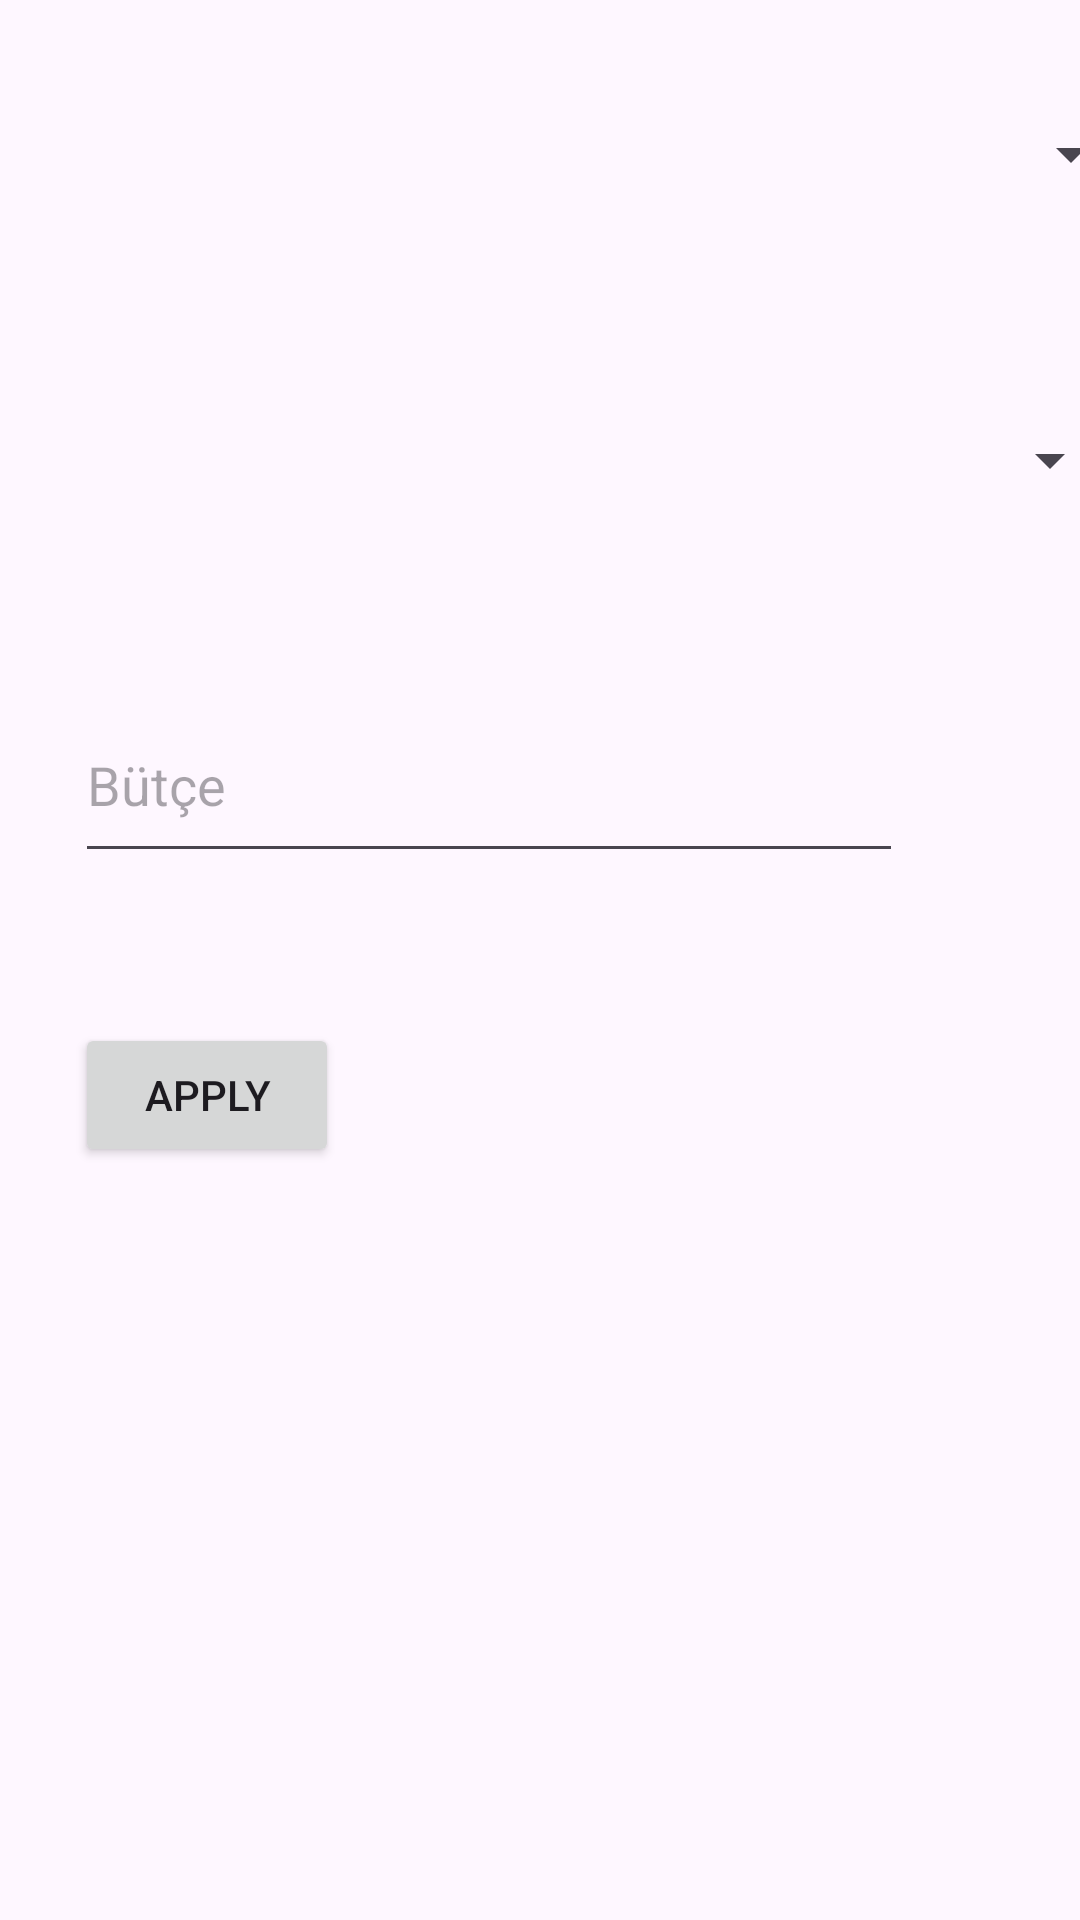

Reconstruct the res/layout file that produces this screen, plus the resources it refers to.
<!-- AndroidManifest.xml: application theme Theme.AysSoft -->
<!-- res/layout/filter_page.xml -->
<?xml version="1.0" encoding="utf-8"?>
<LinearLayout
    xmlns:android="http://schemas.android.com/apk/res/android"
    xmlns:app="http://schemas.android.com/apk/res-auto"
    xmlns:tools="http://schemas.android.com/tools"
    android:layout_width="match_parent"
    android:layout_height="match_parent"
    android:orientation="vertical">

    <Spinner
        android:id="@+id/spinnerBrand"
        android:layout_width="356dp"
        android:layout_height="53dp"
        android:layout_margin="25dp"
        app:layout_constraintBottom_toBottomOf="parent"
        app:layout_constraintEnd_toEndOf="parent"
        app:layout_constraintHorizontal_bias="0.493"
        app:layout_constraintStart_toStartOf="parent"
        app:layout_constraintTop_toTopOf="parent"
        app:layout_constraintVertical_bias="0.073" />

    <Spinner
        android:id="@+id/spinnerModel"
        android:layout_width="349dp"
        android:layout_height="51dp"
        app:layout_constraintBottom_toBottomOf="parent"
        app:layout_constraintEnd_toEndOf="parent"
        app:layout_constraintStart_toStartOf="parent"
        app:layout_constraintTop_toTopOf="parent"
        app:layout_constraintVertical_bias="0.263"
        android:layout_margin="25dp"/>

    <EditText
        android:id="@+id/priceFiltterEditText"
        android:layout_width="276dp"
        android:layout_height="62dp"
        android:layout_margin="25dp"
        android:ems="10"
        android:hint="@string/butce"
        android:inputType="number"
        app:layout_constraintBottom_toBottomOf="parent"
        app:layout_constraintEnd_toEndOf="parent"
        app:layout_constraintHorizontal_bias="0.496"
        app:layout_constraintStart_toStartOf="parent"
        app:layout_constraintTop_toTopOf="parent"
        app:layout_constraintVertical_bias="0.409" />

    <Button
        android:id="@+id/filterApplyButton"
        android:layout_width="wrap_content"
        android:layout_height="wrap_content"
        android:text="@string/apply"
        app:layout_constraintBottom_toBottomOf="parent"
        app:layout_constraintEnd_toEndOf="parent"
        app:layout_constraintStart_toStartOf="parent"
        app:layout_constraintTop_toTopOf="parent"
        app:layout_constraintVertical_bias="0.724"
        android:layout_margin="25dp"/>

</LinearLayout>
<!-- resources referenced by this layout -->
<resources>
  <string name="apply">Apply</string>
  <string name="butce">Bütçe</string>
  <style name="Theme.AysSoft" parent="Base.Theme.AysSoft" />
  <style name="Base.Theme.AysSoft" parent="Theme.Material3.DayNight.NoActionBar">
          
          
      </style>
</resources>
